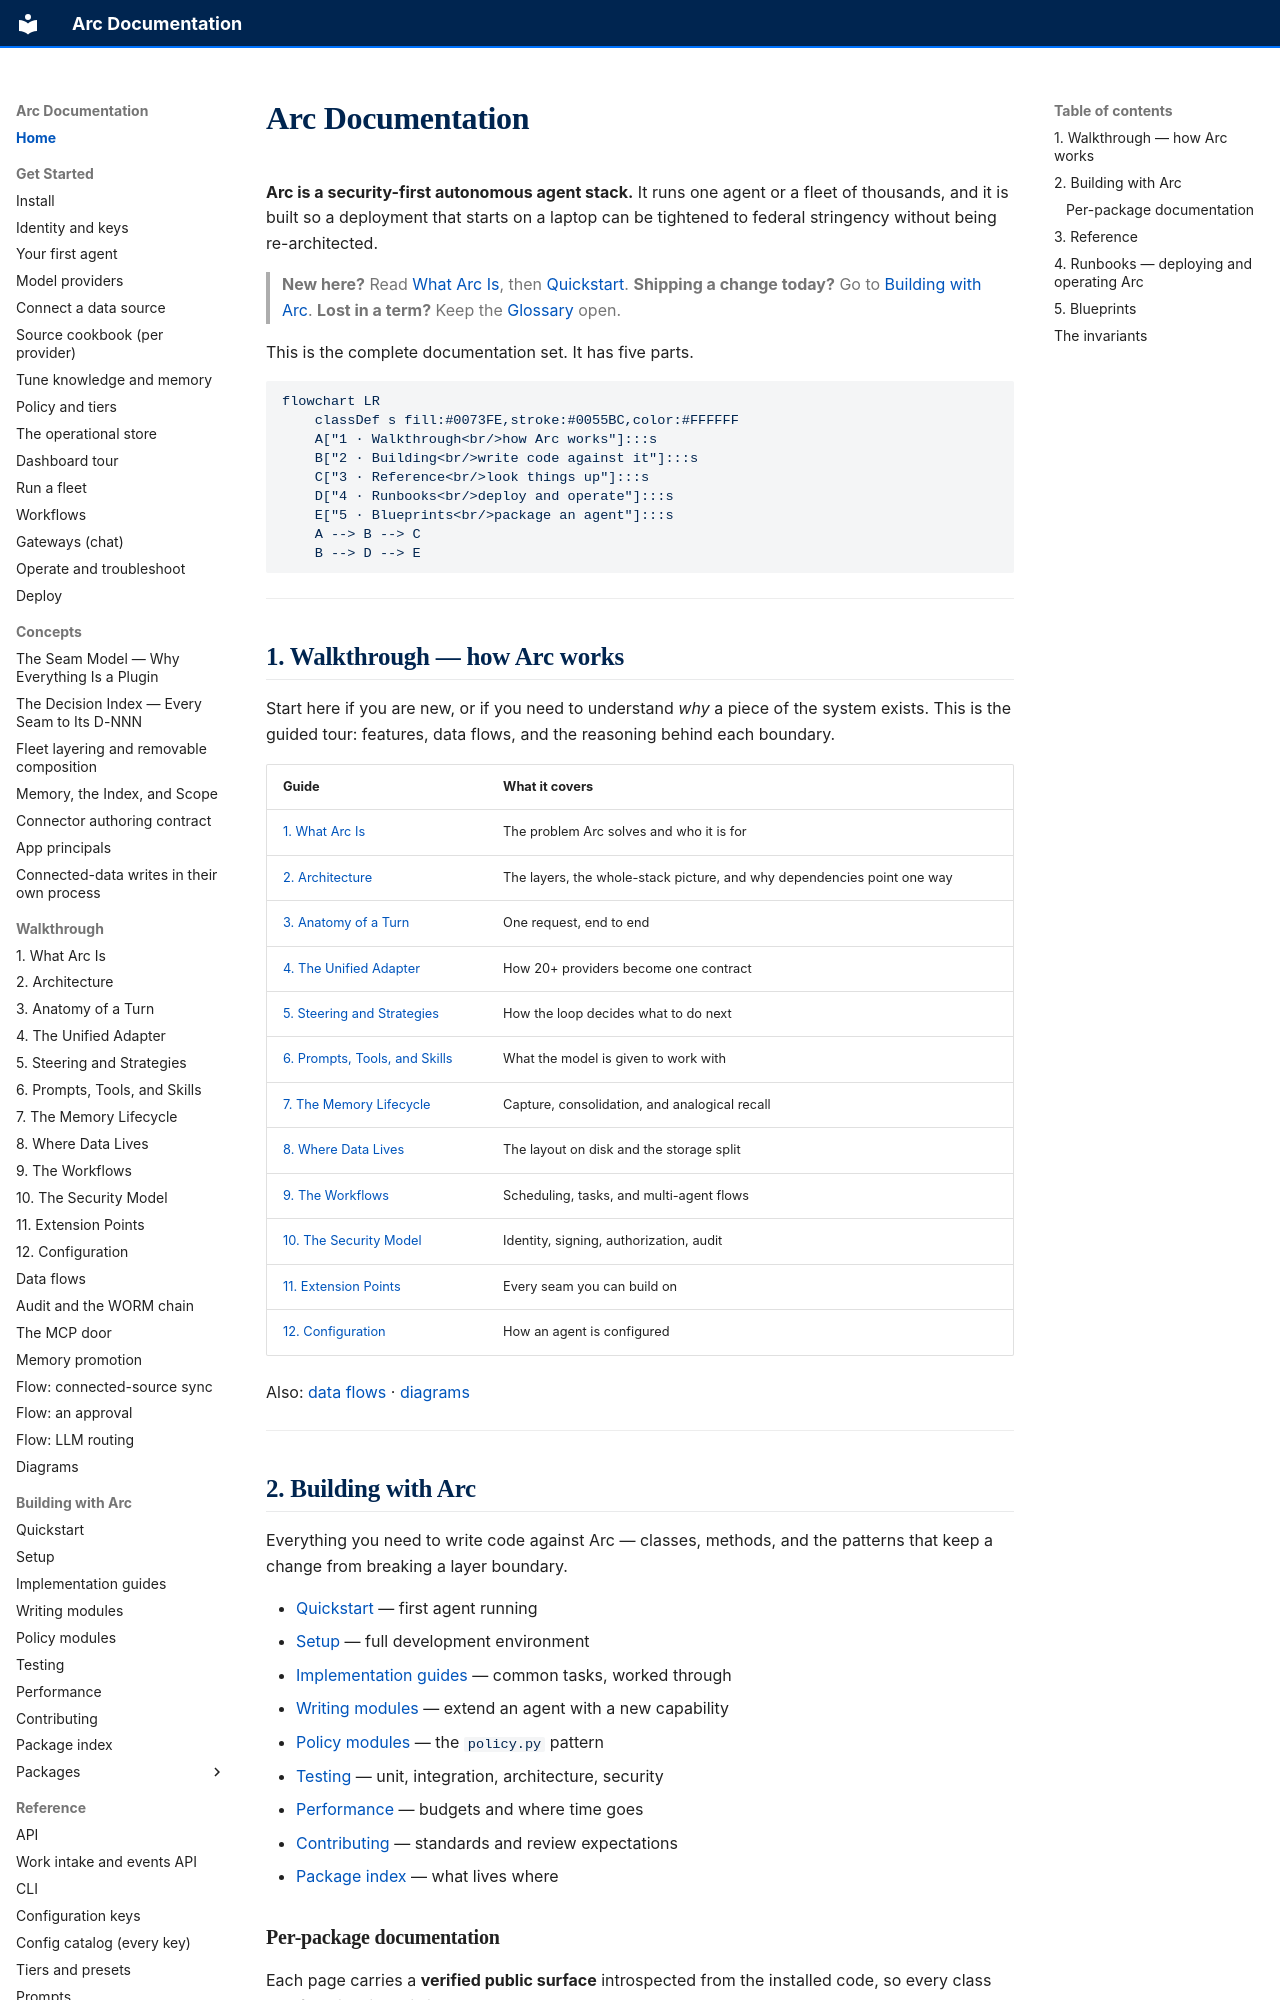

repository: joshuamschultz/Arc · page: index.html · generator: mkdocs

# Arc Documentation

**Arc is a security-first autonomous agent stack.** It runs one agent or a
fleet of thousands, and it is built so a deployment that starts on a laptop can
be tightened to federal stringency without being re-architected.

> **New here?** Read [What Arc Is](walkthrough/01-what-is-arc.md), then
> [Quickstart](building/quickstart.md).
> **Shipping a change today?** Go to [Building with Arc](#2-building-with-arc).
> **Lost in a term?** Keep the [Glossary](reference/glossary.md) open.

This is the complete documentation set. It has five parts.

```mermaid
flowchart LR
    classDef s fill:#0073FE,stroke:#0055BC,color:#FFFFFF
    A["1 · Walkthrough<br/>how Arc works"]:::s
    B["2 · Building<br/>write code against it"]:::s
    C["3 · Reference<br/>look things up"]:::s
    D["4 · Runbooks<br/>deploy and operate"]:::s
    E["5 · Blueprints<br/>package an agent"]:::s
    A --> B --> C
    B --> D --> E
```

---

## 1. Walkthrough — how Arc works

Start here if you are new, or if you need to understand *why* a piece of the
system exists. This is the guided tour: features, data flows, and the reasoning
behind each boundary.

| Guide | What it covers |
|---|---|
| [1. What Arc Is](walkthrough/01-what-is-arc.md) | The problem Arc solves and who it is for |
| [2. Architecture](walkthrough/02-architecture.md) | The layers, the whole-stack picture, and why dependencies point one way |
| [3. Anatomy of a Turn](walkthrough/03-anatomy-of-a-turn.md) | One request, end to end |
| [4. The Unified Adapter](walkthrough/04-unified-adapter.md) | How 20+ providers become one contract |
| [5. Steering and Strategies](walkthrough/05-steering-and-strategies.md) | How the loop decides what to do next |
| [6. Prompts, Tools, and Skills](walkthrough/06-prompts-tools-skills.md) | What the model is given to work with |
| [7. The Memory Lifecycle](walkthrough/07-memory-lifecycle.md) | Capture, consolidation, and analogical recall |
| [8. Where Data Lives](walkthrough/08-data-and-storage.md) | The layout on disk and the storage split |
| [9. The Workflows](walkthrough/09-workflows.md) | Scheduling, tasks, and multi-agent flows |
| [10. The Security Model](walkthrough/10-security-model.md) | Identity, signing, authorization, audit |
| [11. Extension Points](walkthrough/11-extension-points.md) | Every seam you can build on |
| [12. Configuration](walkthrough/12-configuration.md) | How an agent is configured |

Also: [data flows](walkthrough/data-flows.md) · [diagrams](walkthrough/diagrams.md)

---

## 2. Building with Arc

Everything you need to write code against Arc — classes, methods, and the
patterns that keep a change from breaking a layer boundary.

- [Quickstart](building/quickstart.md) — first agent running
- [Setup](building/setup.md) — full development environment
- [Implementation guides](building/implementation-guides.md) — common tasks, worked through
- [Writing modules](building/modules.md) — extend an agent with a new capability
- [Policy modules](building/policy-modules.md) — the `policy.py` pattern
- [Testing](building/testing.md) — unit, integration, architecture, security
- [Performance](building/performance.md) — budgets and where time goes
- [Contributing](building/contributing.md) — standards and review expectations
- [Package index](building/package-index.md) — what lives where
